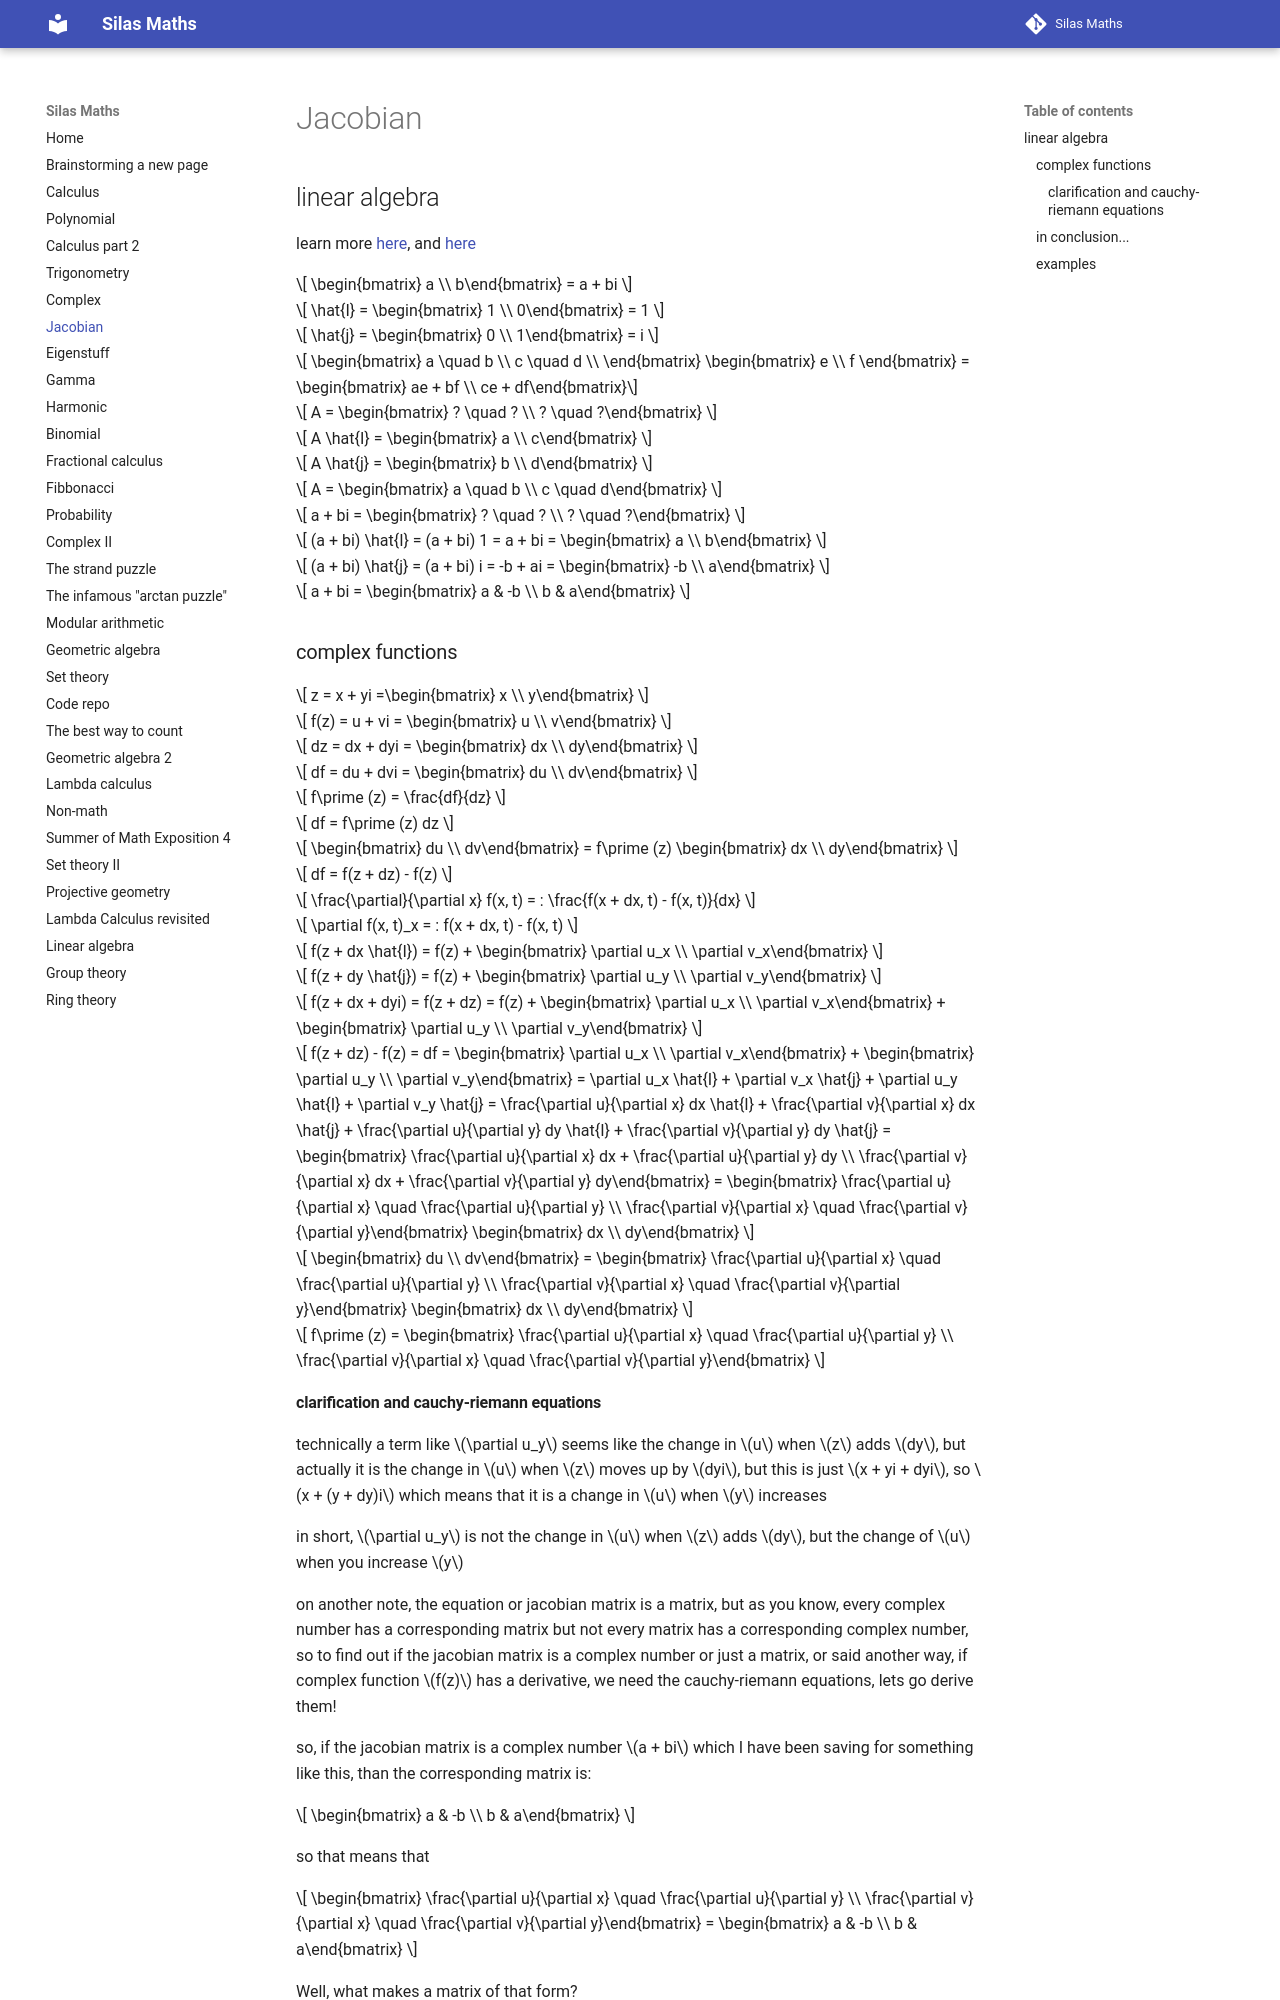

repository: silaspe/maths · page: jacobian.html · generator: mkdocs

## linear algebra

learn more [here](https://www.youtube.com/playlist?list=PLZHQObOWTQDPD3MizzM2xVFitgF8hE_ab), and [here](https://silaspe.github.io/maths/complex.html)

$$ \begin{bmatrix}  a \\
  b\end{bmatrix} = a + bi $$

$$ \hat{I} = \begin{bmatrix}  1 \\
  0\end{bmatrix} = 1 $$

$$ \hat{j} = \begin{bmatrix}  0 \\
  1\end{bmatrix} = i $$

$$ \begin{bmatrix}
a \quad b \\
c \quad d \\ \end{bmatrix}
\begin{bmatrix}  e \\
f \end{bmatrix} = \begin{bmatrix}  ae + bf \\
ce + df\end{bmatrix}$$

$$ A = \begin{bmatrix}  ? \quad ? \\
? \quad ?\end{bmatrix} $$

$$ A \hat{I} = \begin{bmatrix}  a \\
c\end{bmatrix} $$

$$ A \hat{j} = \begin{bmatrix}  b \\
d\end{bmatrix} $$

$$ A = \begin{bmatrix}  a \quad b \\
c \quad d\end{bmatrix} $$

$$ a + bi = \begin{bmatrix}  ? \quad ? \\
? \quad ?\end{bmatrix} $$

$$ (a + bi) \hat{I} = (a + bi) 1 = a + bi = \begin{bmatrix}  a \\
b\end{bmatrix} $$

$$ (a + bi) \hat{j} = (a + bi) i = -b + ai = \begin{bmatrix}  -b \\
a\end{bmatrix} $$

$$ a + bi = \begin{bmatrix} a & -b \\
b & a\end{bmatrix} $$

### complex functions

$$ z = x + yi =\begin{bmatrix}  x \\
y\end{bmatrix} $$

$$ f(z) = u + vi = \begin{bmatrix}  u \\
v\end{bmatrix} $$

$$ dz = dx + dyi = \begin{bmatrix}  dx \\
dy\end{bmatrix} $$

$$ df = du + dvi = \begin{bmatrix}  du \\
dv\end{bmatrix} $$

$$ f\prime (z) = \frac{df}{dz} $$

$$ df = f\prime (z) dz $$

$$ \begin{bmatrix}  du \\
dv\end{bmatrix} = f\prime (z) \begin{bmatrix}  dx \\
dy\end{bmatrix} $$

$$ df = f(z + dz) - f(z) $$

$$ \frac{\partial}{\partial x} f(x, t) = : \frac{f(x + dx, t) - f(x, t)}{dx} $$

$$ \partial f(x, t)_x = : f(x + dx, t) - f(x, t) $$

$$ f(z + dx \hat{I}) = f(z) + \begin{bmatrix}  \partial u_x \\
\partial v_x\end{bmatrix} $$

$$ f(z + dy \hat{j}) = f(z) + \begin{bmatrix}  \partial u_y \\
\partial v_y\end{bmatrix} $$

$$ f(z + dx + dyi) = f(z + dz) = f(z) + \begin{bmatrix}  \partial u_x \\
\partial v_x\end{bmatrix} + \begin{bmatrix}  \partial u_y \\
\partial v_y\end{bmatrix} $$

$$ f(z + dz) - f(z) = df = \begin{bmatrix}  \partial u_x \\
\partial v_x\end{bmatrix} + \begin{bmatrix}  \partial u_y \\
\partial v_y\end{bmatrix} = \partial u_x \hat{I} + \partial v_x \hat{j} + \partial u_y \hat{I} + \partial v_y \hat{j} = \frac{\partial u}{\partial x} dx \hat{I} + \frac{\partial v}{\partial x} dx \hat{j} + \frac{\partial u}{\partial y} dy \hat{I} + \frac{\partial v}{\partial y} dy \hat{j} = \begin{bmatrix} \frac{\partial u}{\partial x} dx + \frac{\partial u}{\partial y} dy  \\
\frac{\partial v}{\partial x} dx + \frac{\partial v}{\partial y} dy\end{bmatrix} = \begin{bmatrix}  \frac{\partial u}{\partial x} \quad \frac{\partial u}{\partial y} \\
\frac{\partial v}{\partial x} \quad \frac{\partial v}{\partial y}\end{bmatrix} \begin{bmatrix}  dx \\
dy\end{bmatrix} $$

$$ \begin{bmatrix}  du \\
dv\end{bmatrix} = \begin{bmatrix}  \frac{\partial u}{\partial x} \quad \frac{\partial u}{\partial y} \\
\frac{\partial v}{\partial x} \quad \frac{\partial v}{\partial y}\end{bmatrix} \begin{bmatrix}  dx \\
dy\end{bmatrix} $$

$$ f\prime (z) = \begin{bmatrix}  \frac{\partial u}{\partial x} \quad \frac{\partial u}{\partial y} \\
\frac{\partial v}{\partial x} \quad \frac{\partial v}{\partial y}\end{bmatrix} $$
